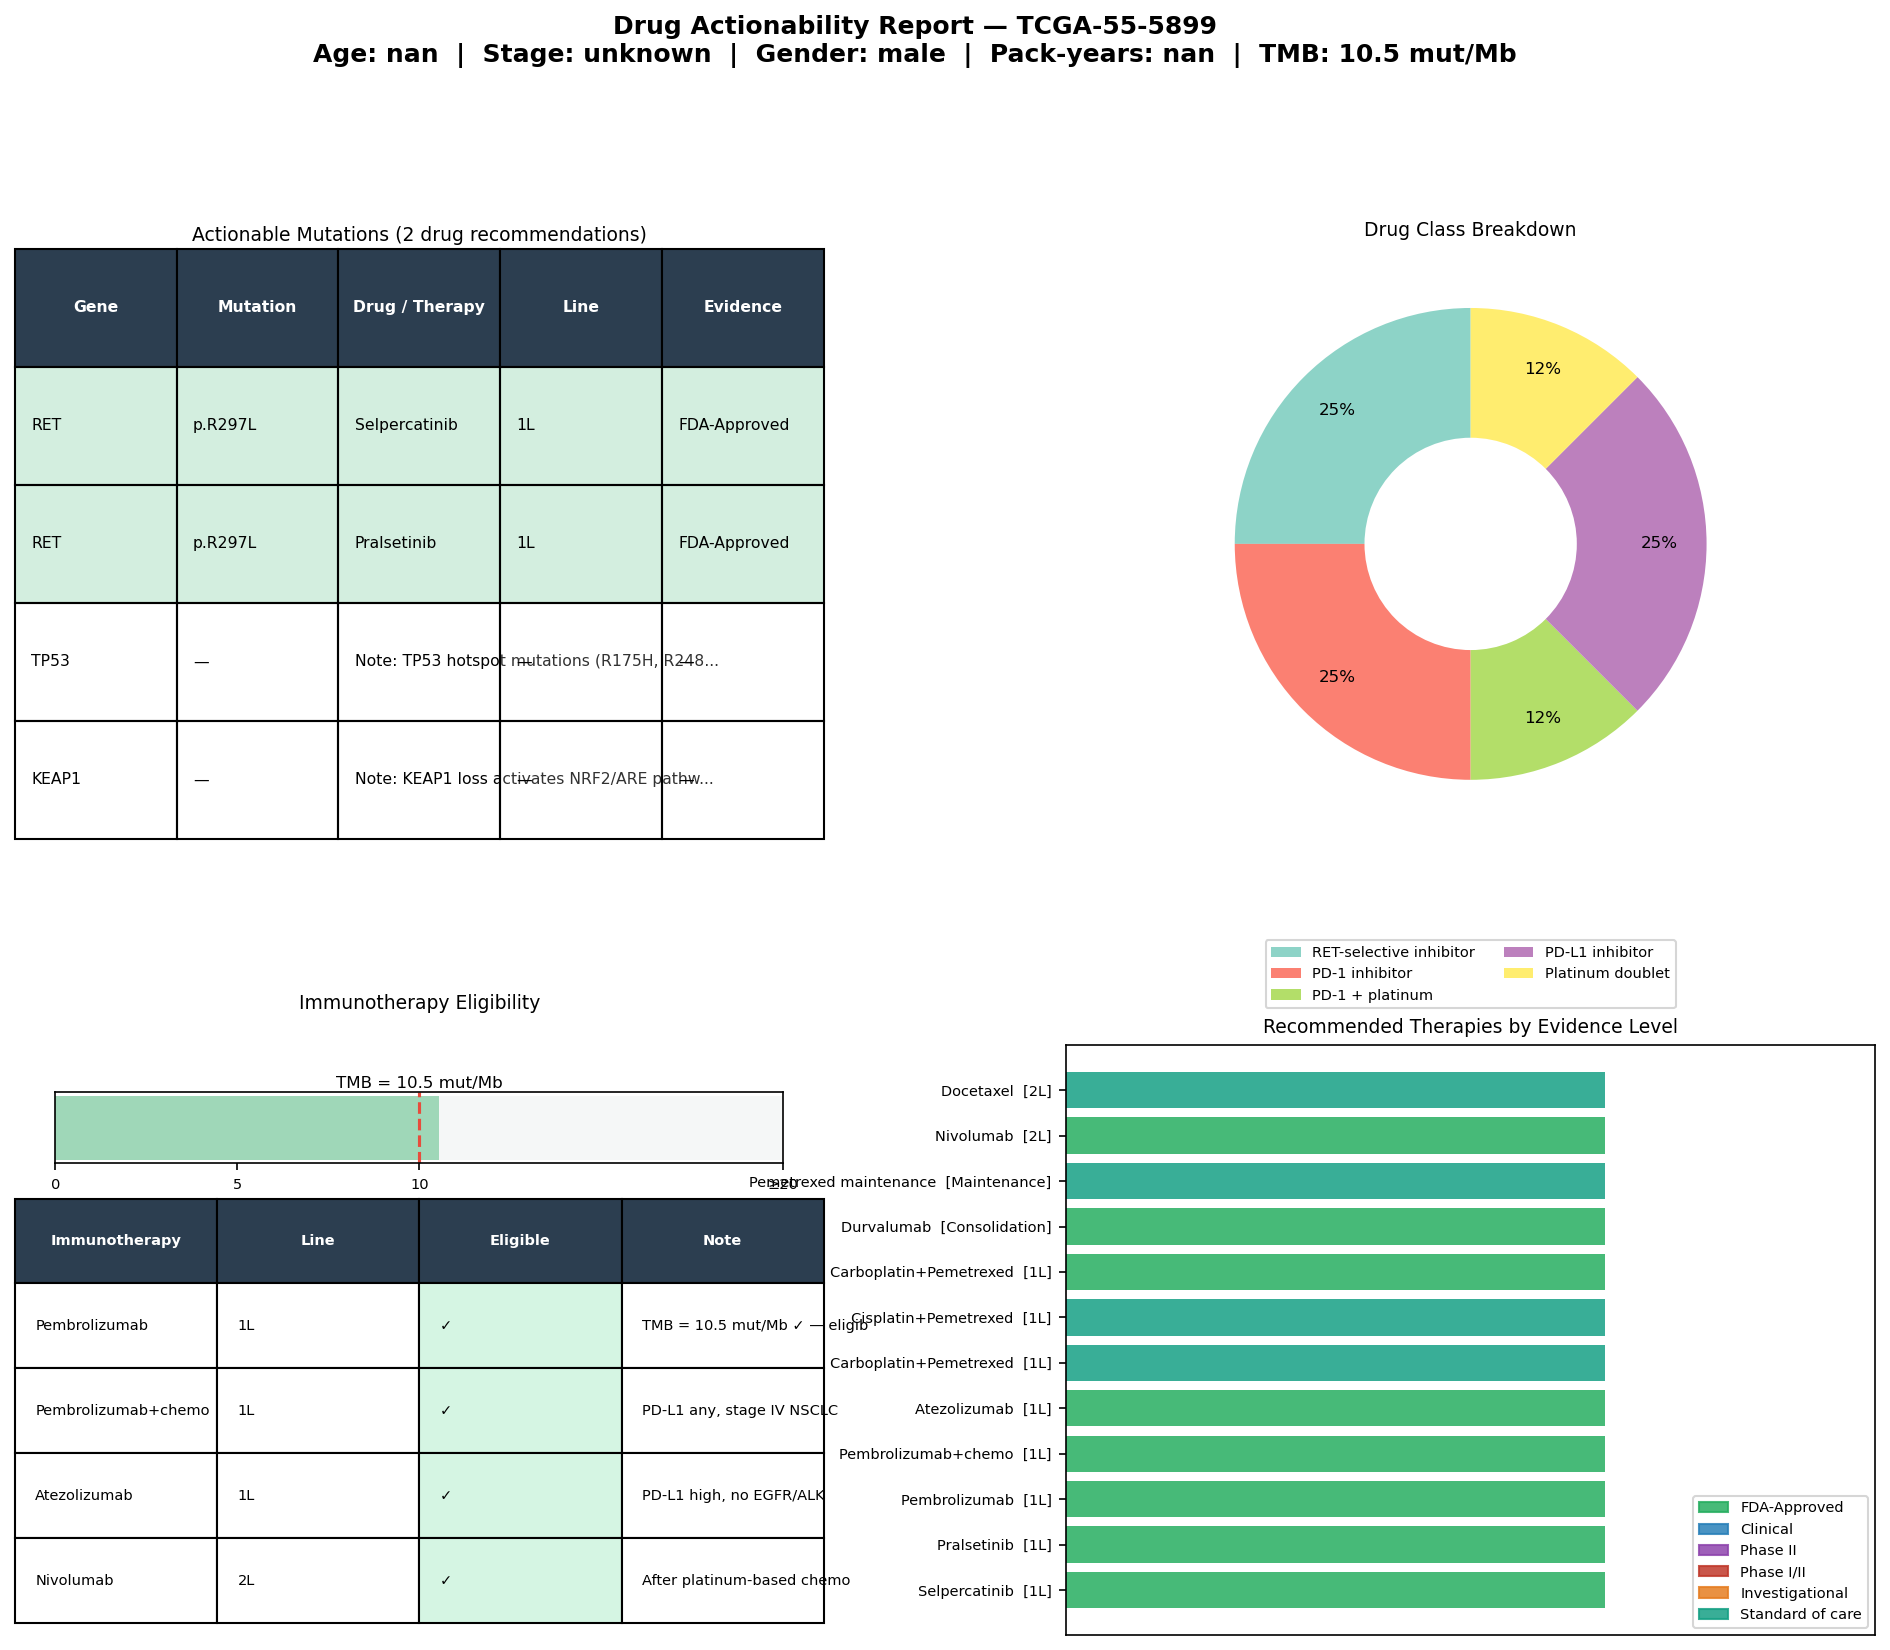

Data behind this chart, as committed beside it:
gene	mutation	drug	drug_class	line	level	category	sample_id
RET	p.R297L	Selpercatinib	RET-selective inhibitor	1L	FDA-Approved	Oncogene	TCGA-55-5899
RET	p.R297L	Pralsetinib	RET-selective inhibitor	1L	FDA-Approved	Oncogene	TCGA-55-5899
